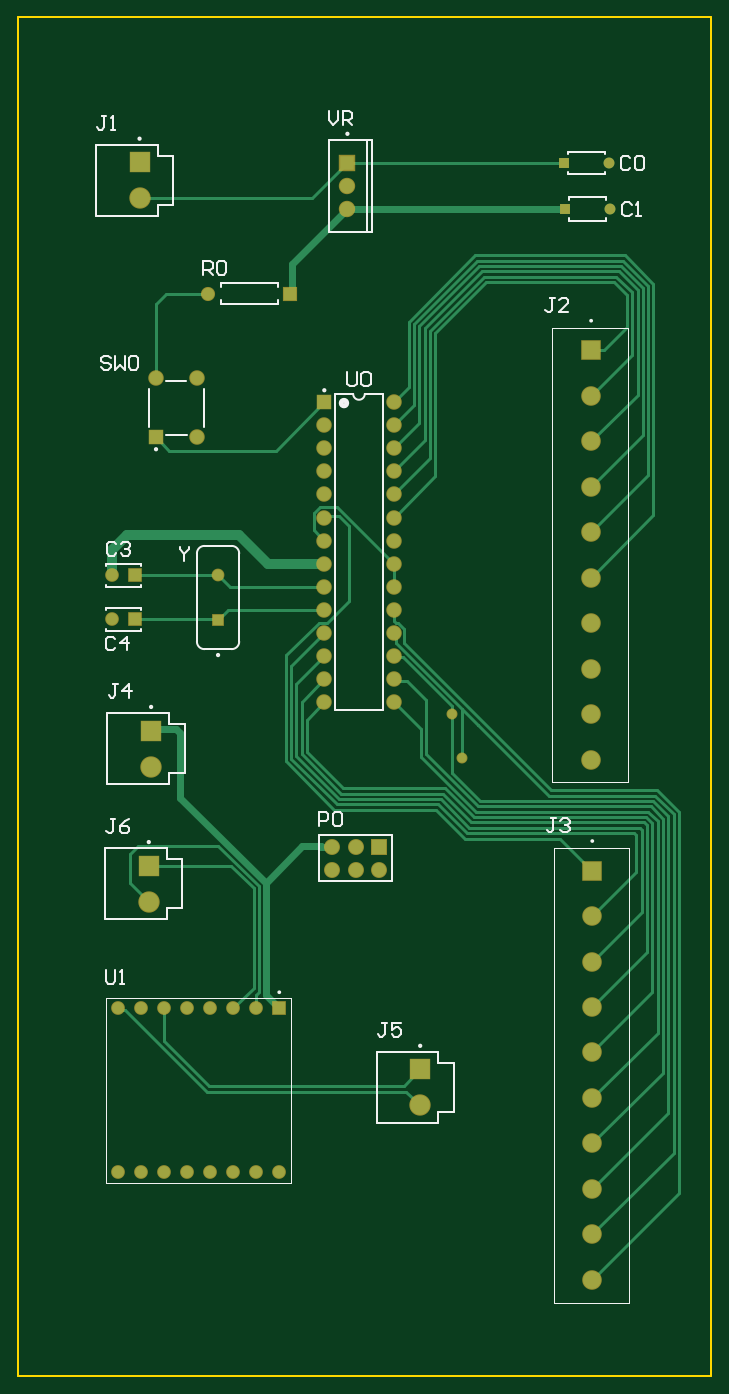
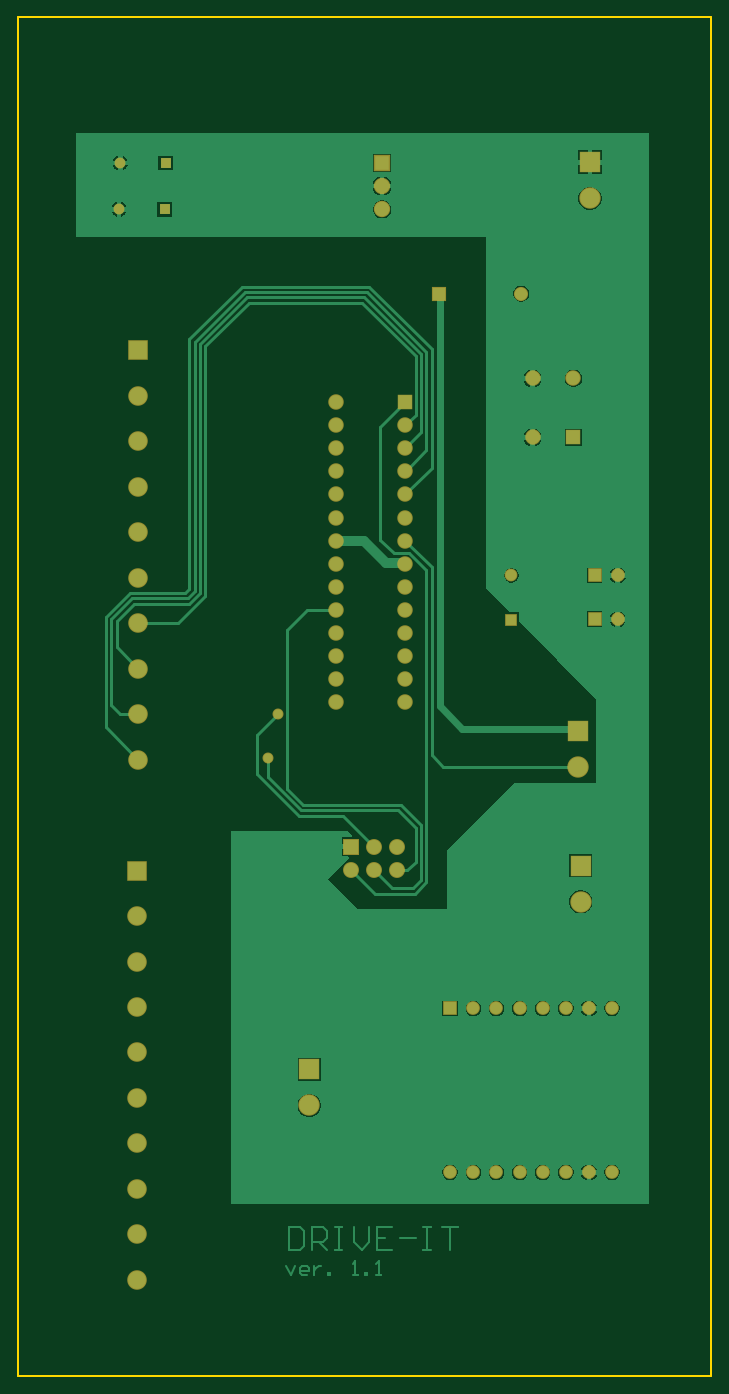
Circuit board: 8 layer files. Board 76.2 x 149.4 mm.
- bottom_copper: Main_Circuit.GBL (23618 bytes)
- paste: Main_Circuit.GBP (266 bytes)
- bottom_mask: Main_Circuit.GBS (2796 bytes)
- outline: Main_Circuit.GKO (368 bytes)
- top_copper: Main_Circuit.GTL (9823 bytes)
- top_silk: Main_Circuit.GTO (8211 bytes)
- paste: Main_Circuit.GTP (270 bytes)
- top_mask: Main_Circuit.GTS (2795 bytes)

=== bottom_copper: Main_Circuit.GBL (23618 bytes, source omitted) ===
=== paste: Main_Circuit.GBP ===
G04*
G04 #@! TF.GenerationSoftware,Altium Limited,Altium Designer,24.0.1 (36)*
G04*
G04 Layer_Color=128*
%FSLAX44Y44*%
%MOMM*%
G71*
G04*
G04 #@! TF.SameCoordinates,AD72D708-2F1B-4BA6-821B-E73127EA62D2*
G04*
G04*
G04 #@! TF.FilePolarity,Positive*
G04*
G01*
G75*
M02*

=== bottom_mask: Main_Circuit.GBS ===
G04*
G04 #@! TF.GenerationSoftware,Altium Limited,Altium Designer,24.0.1 (36)*
G04*
G04 Layer_Color=16711935*
%FSLAX44Y44*%
%MOMM*%
G71*
G04*
G04 #@! TF.SameCoordinates,AD72D708-2F1B-4BA6-821B-E73127EA62D2*
G04*
G04*
G04 #@! TF.FilePolarity,Negative*
G04*
G01*
G75*
%ADD16R,1.2000X1.2000*%
%ADD17C,1.2000*%
%ADD18C,1.7032*%
%ADD19R,1.7032X1.7032*%
%ADD20R,1.7032X1.7032*%
%ADD21C,2.3532*%
%ADD22R,2.3532X2.3532*%
%ADD23C,1.8032*%
%ADD24R,1.8032X1.8032*%
%ADD25C,1.5112*%
%ADD26R,1.5112X1.5112*%
%ADD27R,2.1532X2.1532*%
%ADD28C,2.1532*%
%ADD29R,1.5532X1.5532*%
%ADD30C,1.5532*%
%ADD31C,1.7532*%
%ADD32R,1.7532X1.7532*%
%ADD33R,1.5032X1.5032*%
%ADD34C,1.5032*%
%ADD35R,1.4032X1.4032*%
%ADD36C,1.4032*%
%ADD37C,1.2032*%
D16*
X599840Y1333500D02*
D03*
X601110Y1282700D02*
D03*
D17*
X649840Y1333500D02*
D03*
X651110Y1282700D02*
D03*
D18*
X151490Y1096760D02*
D03*
X196490D02*
D03*
Y1031760D02*
D03*
X412750Y740410D02*
D03*
Y765810D02*
D03*
Y791210D02*
D03*
Y816610D02*
D03*
Y842010D02*
D03*
Y867410D02*
D03*
Y892810D02*
D03*
Y918210D02*
D03*
Y943610D02*
D03*
Y969010D02*
D03*
Y994410D02*
D03*
Y1019810D02*
D03*
Y1045210D02*
D03*
Y1070610D02*
D03*
X336550Y740410D02*
D03*
Y765810D02*
D03*
Y791210D02*
D03*
Y816610D02*
D03*
Y842010D02*
D03*
Y867410D02*
D03*
Y892810D02*
D03*
Y918210D02*
D03*
Y943610D02*
D03*
Y969010D02*
D03*
Y994410D02*
D03*
Y1019810D02*
D03*
Y1045210D02*
D03*
D19*
X151490Y1031760D02*
D03*
D20*
X336550Y1070610D02*
D03*
D21*
X146080Y669810D02*
D03*
X143540Y521220D02*
D03*
X441960Y297180D02*
D03*
X133380Y1294650D02*
D03*
D22*
X146080Y709410D02*
D03*
X143540Y560820D02*
D03*
X441960Y336780D02*
D03*
X133380Y1334250D02*
D03*
D23*
X361950Y1282700D02*
D03*
Y1308100D02*
D03*
D24*
Y1333500D02*
D03*
D25*
X210820Y403860D02*
D03*
X185420D02*
D03*
X210820Y223520D02*
D03*
X185420D02*
D03*
X160020Y403860D02*
D03*
X236220D02*
D03*
Y223520D02*
D03*
X160020D02*
D03*
X261620Y403860D02*
D03*
Y223520D02*
D03*
X134620Y403860D02*
D03*
Y223520D02*
D03*
X287020D02*
D03*
X109220Y403860D02*
D03*
Y223520D02*
D03*
D26*
X287020Y403860D02*
D03*
D27*
X631190Y555460D02*
D03*
X629920Y1127570D02*
D03*
D28*
X631190Y505460D02*
D03*
Y455460D02*
D03*
Y405460D02*
D03*
Y355460D02*
D03*
Y305460D02*
D03*
Y255460D02*
D03*
Y205460D02*
D03*
Y155460D02*
D03*
Y105460D02*
D03*
X629920Y1077570D02*
D03*
Y1027570D02*
D03*
Y977570D02*
D03*
Y927570D02*
D03*
Y877570D02*
D03*
Y827570D02*
D03*
Y777570D02*
D03*
Y727570D02*
D03*
Y677570D02*
D03*
D29*
X299000Y1189990D02*
D03*
D30*
X209000D02*
D03*
D31*
X345440Y556260D02*
D03*
X370840D02*
D03*
X396240D02*
D03*
X345440Y581660D02*
D03*
X370840D02*
D03*
D32*
X396240D02*
D03*
D33*
X128270Y880110D02*
D03*
Y831850D02*
D03*
D34*
X102870Y880110D02*
D03*
Y831850D02*
D03*
D35*
X219710Y831310D02*
D03*
D36*
Y880110D02*
D03*
D37*
X487680Y679450D02*
D03*
X476758Y727202D02*
D03*
M02*

=== outline: Main_Circuit.GKO ===
G04*
G04 #@! TF.GenerationSoftware,Altium Limited,Altium Designer,24.0.1 (36)*
G04*
G04 Layer_Color=16711935*
%FSLAX44Y44*%
%MOMM*%
G71*
G04*
G04 #@! TF.SameCoordinates,AD72D708-2F1B-4BA6-821B-E73127EA62D2*
G04*
G04*
G04 #@! TF.FilePolarity,Positive*
G04*
G01*
G75*
%ADD15C,0.2540*%
D15*
X0Y0D02*
X762000D01*
Y1493520D01*
X0D02*
X762000D01*
X0Y0D02*
Y1493520D01*
M02*

=== top_copper: Main_Circuit.GTL (9823 bytes, source omitted) ===
=== top_silk: Main_Circuit.GTO (8211 bytes, source omitted) ===
=== paste: Main_Circuit.GTP ===
G04*
G04 #@! TF.GenerationSoftware,Altium Limited,Altium Designer,24.0.1 (36)*
G04*
G04 Layer_Color=8421504*
%FSLAX44Y44*%
%MOMM*%
G71*
G04*
G04 #@! TF.SameCoordinates,AD72D708-2F1B-4BA6-821B-E73127EA62D2*
G04*
G04*
G04 #@! TF.FilePolarity,Positive*
G04*
G01*
G75*
M02*

=== top_mask: Main_Circuit.GTS ===
G04*
G04 #@! TF.GenerationSoftware,Altium Limited,Altium Designer,24.0.1 (36)*
G04*
G04 Layer_Color=8388736*
%FSLAX44Y44*%
%MOMM*%
G71*
G04*
G04 #@! TF.SameCoordinates,AD72D708-2F1B-4BA6-821B-E73127EA62D2*
G04*
G04*
G04 #@! TF.FilePolarity,Negative*
G04*
G01*
G75*
%ADD16R,1.2000X1.2000*%
%ADD17C,1.2000*%
%ADD18C,1.7032*%
%ADD19R,1.7032X1.7032*%
%ADD20R,1.7032X1.7032*%
%ADD21C,2.3532*%
%ADD22R,2.3532X2.3532*%
%ADD23C,1.8032*%
%ADD24R,1.8032X1.8032*%
%ADD25C,1.5112*%
%ADD26R,1.5112X1.5112*%
%ADD27R,2.1532X2.1532*%
%ADD28C,2.1532*%
%ADD29R,1.5532X1.5532*%
%ADD30C,1.5532*%
%ADD31C,1.7532*%
%ADD32R,1.7532X1.7532*%
%ADD33R,1.5032X1.5032*%
%ADD34C,1.5032*%
%ADD35R,1.4032X1.4032*%
%ADD36C,1.4032*%
%ADD37C,1.2032*%
D16*
X599840Y1333500D02*
D03*
X601110Y1282700D02*
D03*
D17*
X649840Y1333500D02*
D03*
X651110Y1282700D02*
D03*
D18*
X151490Y1096760D02*
D03*
X196490D02*
D03*
Y1031760D02*
D03*
X412750Y740410D02*
D03*
Y765810D02*
D03*
Y791210D02*
D03*
Y816610D02*
D03*
Y842010D02*
D03*
Y867410D02*
D03*
Y892810D02*
D03*
Y918210D02*
D03*
Y943610D02*
D03*
Y969010D02*
D03*
Y994410D02*
D03*
Y1019810D02*
D03*
Y1045210D02*
D03*
Y1070610D02*
D03*
X336550Y740410D02*
D03*
Y765810D02*
D03*
Y791210D02*
D03*
Y816610D02*
D03*
Y842010D02*
D03*
Y867410D02*
D03*
Y892810D02*
D03*
Y918210D02*
D03*
Y943610D02*
D03*
Y969010D02*
D03*
Y994410D02*
D03*
Y1019810D02*
D03*
Y1045210D02*
D03*
D19*
X151490Y1031760D02*
D03*
D20*
X336550Y1070610D02*
D03*
D21*
X146080Y669810D02*
D03*
X143540Y521220D02*
D03*
X441960Y297180D02*
D03*
X133380Y1294650D02*
D03*
D22*
X146080Y709410D02*
D03*
X143540Y560820D02*
D03*
X441960Y336780D02*
D03*
X133380Y1334250D02*
D03*
D23*
X361950Y1282700D02*
D03*
Y1308100D02*
D03*
D24*
Y1333500D02*
D03*
D25*
X210820Y403860D02*
D03*
X185420D02*
D03*
X210820Y223520D02*
D03*
X185420D02*
D03*
X160020Y403860D02*
D03*
X236220D02*
D03*
Y223520D02*
D03*
X160020D02*
D03*
X261620Y403860D02*
D03*
Y223520D02*
D03*
X134620Y403860D02*
D03*
Y223520D02*
D03*
X287020D02*
D03*
X109220Y403860D02*
D03*
Y223520D02*
D03*
D26*
X287020Y403860D02*
D03*
D27*
X631190Y555460D02*
D03*
X629920Y1127570D02*
D03*
D28*
X631190Y505460D02*
D03*
Y455460D02*
D03*
Y405460D02*
D03*
Y355460D02*
D03*
Y305460D02*
D03*
Y255460D02*
D03*
Y205460D02*
D03*
Y155460D02*
D03*
Y105460D02*
D03*
X629920Y1077570D02*
D03*
Y1027570D02*
D03*
Y977570D02*
D03*
Y927570D02*
D03*
Y877570D02*
D03*
Y827570D02*
D03*
Y777570D02*
D03*
Y727570D02*
D03*
Y677570D02*
D03*
D29*
X299000Y1189990D02*
D03*
D30*
X209000D02*
D03*
D31*
X345440Y556260D02*
D03*
X370840D02*
D03*
X396240D02*
D03*
X345440Y581660D02*
D03*
X370840D02*
D03*
D32*
X396240D02*
D03*
D33*
X128270Y880110D02*
D03*
Y831850D02*
D03*
D34*
X102870Y880110D02*
D03*
Y831850D02*
D03*
D35*
X219710Y831310D02*
D03*
D36*
Y880110D02*
D03*
D37*
X487680Y679450D02*
D03*
X476758Y727202D02*
D03*
M02*

